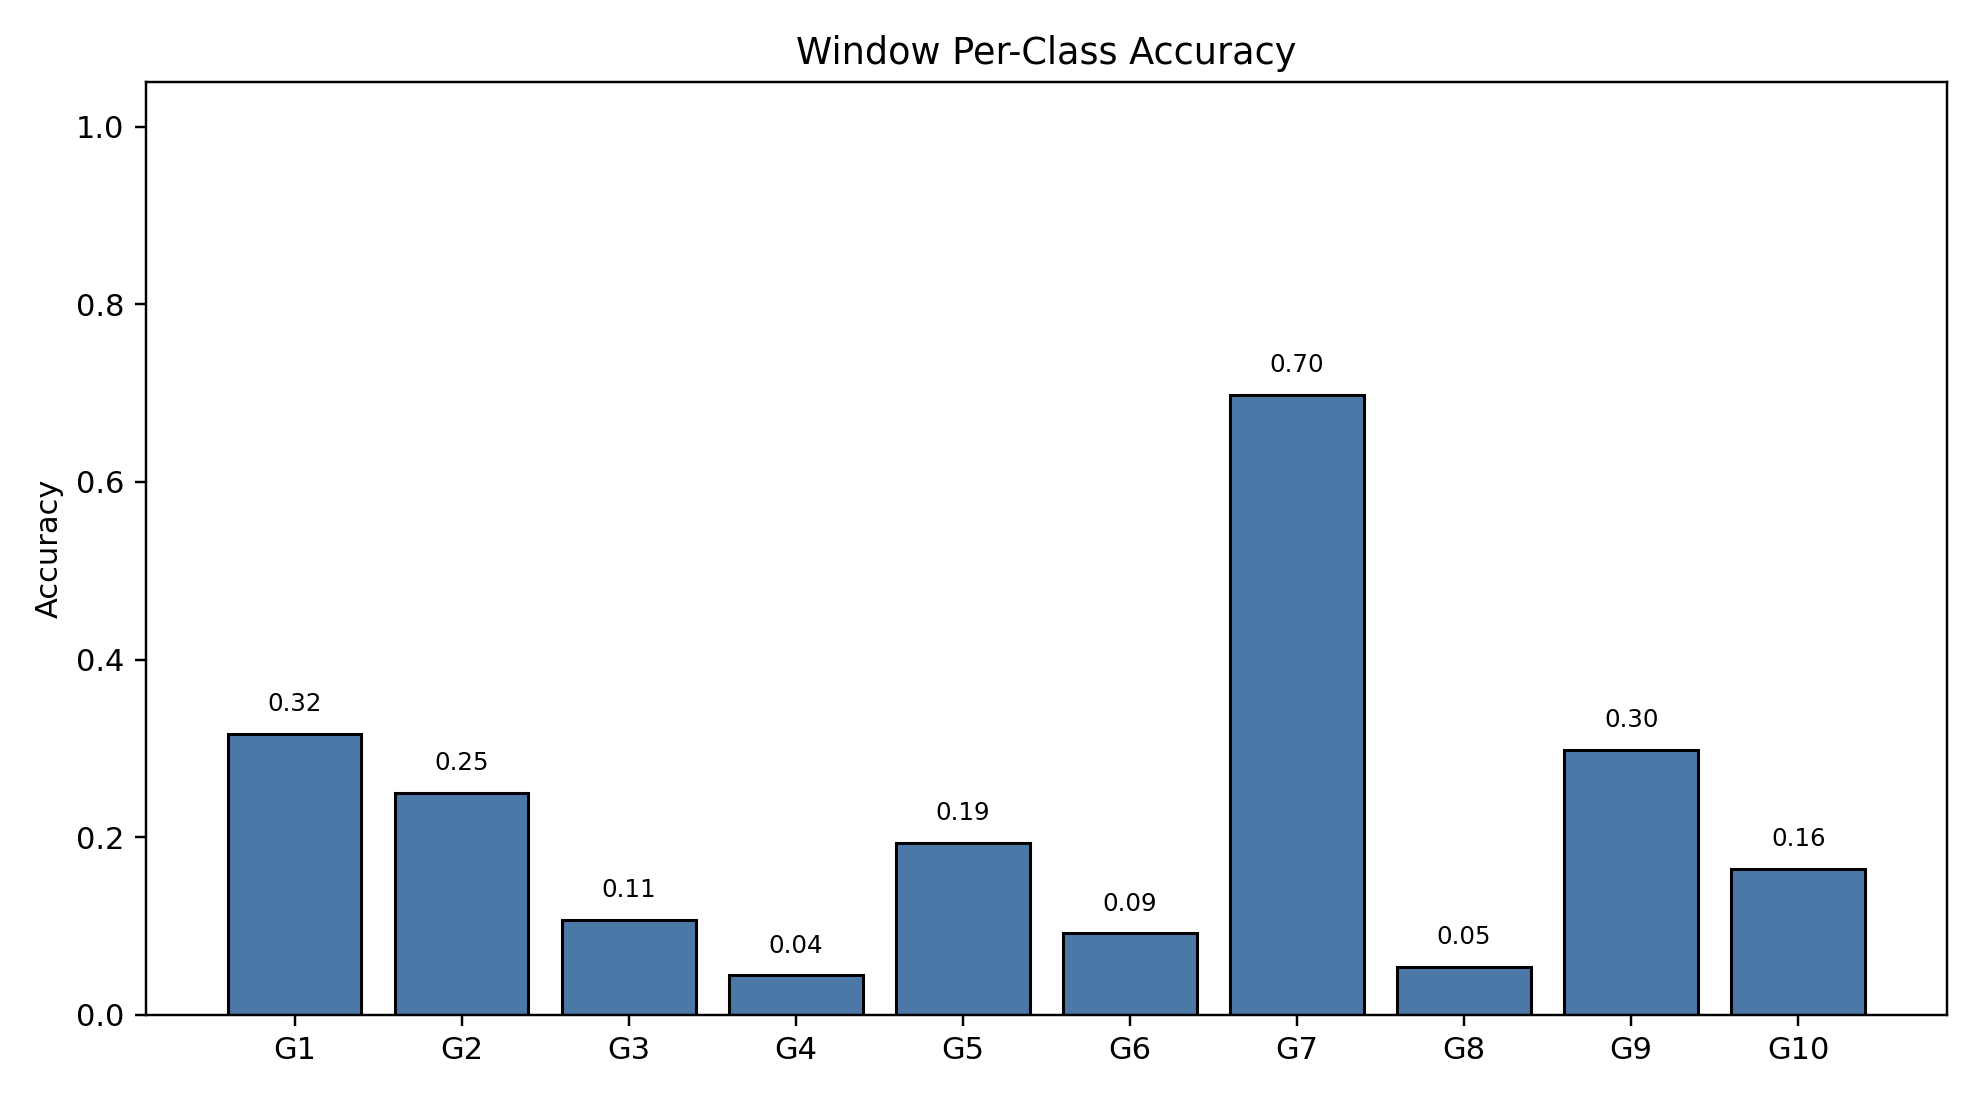

The file beside this chart, header and first rows:
class_index, gesture_id, support, correct, accuracy
0, 1, 791, 250, 0.3161
1, 2, 692, 173, 0.25
2, 3, 766, 82, 0.107
3, 4, 743, 33, 0.04441
4, 5, 735, 142, 0.1932
5, 6, 763, 70, 0.09174
6, 7, 754, 526, 0.6976
7, 8, 707, 38, 0.05375
8, 9, 688, 205, 0.298
9, 10, 683, 112, 0.164
